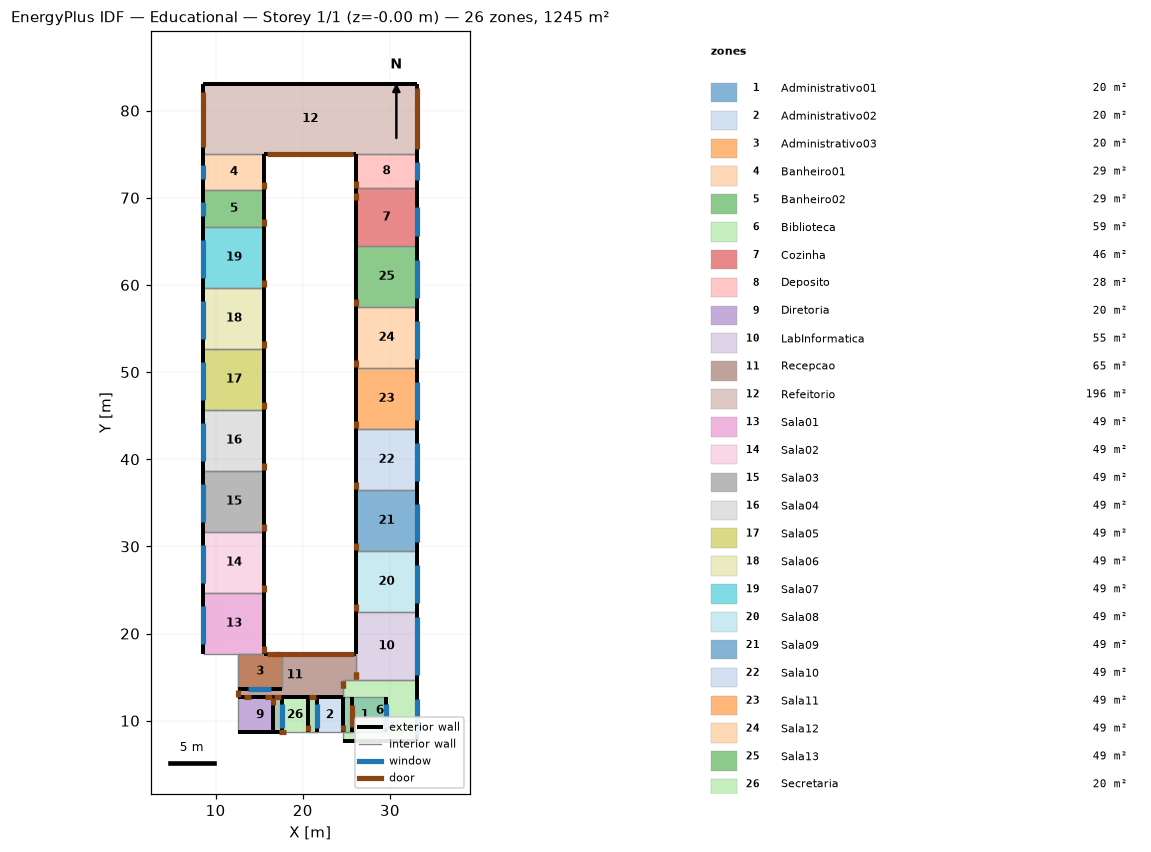
=== STOREY PLAN SPEC (per zone: floor XY polygon, exterior-wall plan segments, windows/doors) ===
zone 1: Administrativo01  (20.0 m²)
  floor: (29.61, 12.67) (29.61, 8.67) (24.61, 8.67) (24.61, 12.67)
  exterior wall: (24.61, 12.67) – (24.61, 8.67)  [4.0 m]
    door: (24.61, 9.57) – (24.61, 8.77)  [1.7 m²]
  exterior wall: (29.61, 8.67) – (29.61, 12.67)  [4.0 m]
    window: (29.61, 9.19) – (29.61, 11.89)  [4.1 m²]
  interior walls: 2
zone 2: Administrativo02  (20.0 m²)
  floor: (25.61, 12.67) (25.61, 8.67) (20.61, 8.67) (20.61, 12.67)
  exterior wall: (20.61, 12.67) – (20.61, 8.67)  [4.0 m]
    door: (20.61, 9.57) – (20.61, 8.77)  [1.7 m²]
  exterior wall: (25.61, 8.67) – (25.61, 12.67)  [4.0 m]
    door: (25.61, 9.25) – (25.61, 11.75)  [5.2 m²]
  interior walls: 2
zone 3: Administrativo03  (20.0 m²)
  floor: (17.61, 17.67) (17.61, 13.67) (12.61, 13.67) (12.61, 17.67)
  exterior wall: (12.61, 13.67) – (17.61, 13.67)  [5.0 m]
    window: (13.68, 13.67) – (16.38, 13.67)  [4.1 m²]
  interior walls: 3
zone 4: Banheiro01  (29.4 m²)
  floor: (15.61, 75.07) (15.61, 70.87) (8.61, 70.87) (8.61, 75.07)
  exterior wall: (15.61, 70.87) – (15.61, 75.07)  [4.2 m]
    door: (15.61, 70.97) – (15.61, 71.77)  [1.7 m²]
  exterior wall: (8.61, 75.07) – (8.61, 70.87)  [4.2 m]
    window: (8.61, 73.71) – (8.61, 72.11)  [1.6 m²]
  interior walls: 2
zone 5: Banheiro02  (29.4 m²)
  floor: (15.61, 70.87) (15.61, 66.67) (8.61, 66.67) (8.61, 70.87)
  exterior wall: (15.61, 66.67) – (15.61, 70.87)  [4.2 m]
    door: (15.61, 66.77) – (15.61, 67.57)  [1.7 m²]
  exterior wall: (8.61, 70.87) – (8.61, 66.67)  [4.2 m]
    window: (8.61, 69.51) – (8.61, 67.91)  [1.6 m²]
  interior walls: 2
zone 6: Biblioteca  (59.5 m²)
  floor: (24.61, 14.67) (33.11, 14.67) (33.11, 7.67) (24.61, 7.67)
  exterior wall: (33.11, 7.67) – (33.11, 14.67)  [7.0 m]
    window: (33.11, 8.48) – (33.11, 12.54)  [6.1 m²]
  exterior wall: (24.61, 7.67) – (33.11, 7.67)  [8.5 m]
  interior walls: 4
zone 7: Cozinha  (46.2 m²)
  floor: (33.11, 71.07) (33.11, 64.47) (26.11, 64.47) (26.11, 71.07)
  exterior wall: (26.11, 71.07) – (26.11, 64.47)  [6.6 m]
    door: (26.11, 70.57) – (26.11, 69.77)  [1.7 m²]
  exterior wall: (33.11, 64.47) – (33.11, 71.07)  [6.6 m]
    window: (33.11, 65.60) – (33.11, 68.94)  [3.3 m²]
  interior walls: 2
zone 8: Deposito  (28.0 m²)
  floor: (33.11, 75.07) (33.11, 71.07) (26.11, 71.07) (26.11, 75.07)
  exterior wall: (33.11, 71.07) – (33.11, 75.07)  [4.0 m]
    window: (33.11, 72.01) – (33.11, 74.06)  [2.0 m²]
  exterior wall: (26.11, 75.07) – (26.11, 71.07)  [4.0 m]
    door: (26.11, 71.97) – (26.11, 71.17)  [1.7 m²]
  interior walls: 2
zone 9: Diretoria  (20.0 m²)
  floor: (17.61, 12.67) (17.61, 8.67) (12.61, 8.67) (12.61, 12.67)
  exterior wall: (17.61, 8.67) – (17.61, 12.67)  [4.0 m]
    window: (17.61, 9.19) – (17.61, 11.89)  [4.1 m²]
  exterior wall: (12.61, 8.67) – (17.61, 8.67)  [5.0 m]
  interior walls: 2
zone 10: LabInformatica  (54.6 m²)
  floor: (33.11, 22.47) (33.11, 14.67) (26.11, 14.67) (26.11, 22.47)
  exterior wall: (26.11, 22.47) – (26.11, 17.67)  [4.8 m]
  exterior wall: (33.11, 14.67) – (33.11, 22.47)  [7.8 m]
    window: (33.11, 15.28) – (33.11, 21.94)  [13.3 m²]
  interior walls: 3
zone 11: Recepcao  (64.5 m²)
  floor: (26.11, 17.67) (26.11, 14.67) (24.61, 14.67) (24.61, 12.67) (12.61, 12.67) (12.61, 17.67)
  exterior wall: (26.11, 17.67) – (15.61, 17.67)  [10.5 m]
    door: (25.85, 17.67) – (15.91, 17.67)  [26.7 m²]
  exterior wall: (12.61, 12.67) – (24.61, 12.67)  [12.0 m]
    door: (20.71, 12.67) – (21.51, 12.67)  [1.7 m²]
    door: (16.71, 12.67) – (17.51, 12.67)  [1.7 m²]
    door: (15.71, 12.67) – (16.51, 12.67)  [1.7 m²]
  interior walls: 5
zone 12: Refeitorio  (196.0 m²)
  floor: (33.11, 83.07) (33.11, 75.07) (8.61, 75.07) (8.61, 83.07)
  exterior wall: (33.11, 75.07) – (33.11, 83.07)  [8.0 m]
    door: (33.11, 75.65) – (33.11, 82.65)  [16.9 m²]
  exterior wall: (8.61, 83.07) – (8.61, 75.07)  [8.0 m]
    door: (8.61, 82.16) – (8.61, 75.83)  [14.7 m²]
  exterior wall: (33.11, 83.07) – (8.61, 83.07)  [24.5 m]
  exterior wall: (15.61, 75.07) – (26.11, 75.07)  [10.5 m]
    door: (15.89, 75.07) – (25.82, 75.07)  [26.6 m²]
  interior walls: 2
zone 13: Sala01  (49.0 m²)
  floor: (15.61, 24.67) (15.61, 17.67) (8.61, 17.67) (8.61, 24.67)
  exterior wall: (15.61, 17.67) – (15.61, 24.67)  [7.0 m]
    door: (15.61, 17.77) – (15.61, 18.57)  [1.7 m²]
  exterior wall: (8.61, 24.67) – (8.61, 17.67)  [7.0 m]
    window: (8.61, 23.16) – (8.61, 18.82)  [6.5 m²]
  interior walls: 3
zone 14: Sala02  (49.0 m²)
  floor: (15.61, 31.67) (15.61, 24.67) (8.61, 24.67) (8.61, 31.67)
  exterior wall: (8.61, 31.67) – (8.61, 24.67)  [7.0 m]
    window: (8.61, 30.16) – (8.61, 25.82)  [6.5 m²]
  exterior wall: (15.61, 24.67) – (15.61, 31.67)  [7.0 m]
    door: (15.61, 24.77) – (15.61, 25.57)  [1.7 m²]
  interior walls: 2
zone 15: Sala03  (49.0 m²)
  floor: (15.61, 38.67) (15.61, 31.67) (8.61, 31.67) (8.61, 38.67)
  exterior wall: (8.61, 38.67) – (8.61, 31.67)  [7.0 m]
    window: (8.61, 37.16) – (8.61, 32.82)  [6.5 m²]
  exterior wall: (15.61, 31.67) – (15.61, 38.67)  [7.0 m]
    door: (15.61, 31.77) – (15.61, 32.57)  [1.7 m²]
  interior walls: 2
zone 16: Sala04  (49.0 m²)
  floor: (15.61, 45.67) (15.61, 38.67) (8.61, 38.67) (8.61, 45.67)
  exterior wall: (8.61, 45.67) – (8.61, 38.67)  [7.0 m]
    window: (8.61, 44.16) – (8.61, 39.82)  [6.5 m²]
  exterior wall: (15.61, 38.67) – (15.61, 45.67)  [7.0 m]
    door: (15.61, 38.77) – (15.61, 39.57)  [1.7 m²]
  interior walls: 2
zone 17: Sala05  (49.0 m²)
  floor: (15.61, 52.67) (15.61, 45.67) (8.61, 45.67) (8.61, 52.67)
  exterior wall: (8.61, 52.67) – (8.61, 45.67)  [7.0 m]
    window: (8.61, 51.16) – (8.61, 46.82)  [6.5 m²]
  exterior wall: (15.61, 45.67) – (15.61, 52.67)  [7.0 m]
    door: (15.61, 45.77) – (15.61, 46.57)  [1.7 m²]
  interior walls: 2
zone 18: Sala06  (49.0 m²)
  floor: (15.61, 59.67) (15.61, 52.67) (8.61, 52.67) (8.61, 59.67)
  exterior wall: (8.61, 59.67) – (8.61, 52.67)  [7.0 m]
    window: (8.61, 58.16) – (8.61, 53.82)  [6.5 m²]
  exterior wall: (15.61, 52.67) – (15.61, 59.67)  [7.0 m]
    door: (15.61, 52.77) – (15.61, 53.57)  [1.7 m²]
  interior walls: 2
zone 19: Sala07  (49.0 m²)
  floor: (15.61, 66.67) (15.61, 59.67) (8.61, 59.67) (8.61, 66.67)
  exterior wall: (8.61, 66.67) – (8.61, 59.67)  [7.0 m]
    window: (8.61, 65.16) – (8.61, 60.82)  [6.5 m²]
  exterior wall: (15.61, 59.67) – (15.61, 66.67)  [7.0 m]
    door: (15.61, 59.77) – (15.61, 60.57)  [1.7 m²]
  interior walls: 2
zone 20: Sala08  (49.0 m²)
  floor: (33.11, 29.47) (33.11, 22.47) (26.11, 22.47) (26.11, 29.47)
  exterior wall: (26.11, 29.47) – (26.11, 22.47)  [7.0 m]
    door: (26.11, 23.37) – (26.11, 22.57)  [1.7 m²]
  exterior wall: (33.11, 22.47) – (33.11, 29.47)  [7.0 m]
    window: (33.11, 23.56) – (33.11, 27.90)  [6.5 m²]
  interior walls: 2
zone 21: Sala09  (49.0 m²)
  floor: (33.11, 36.47) (33.11, 29.47) (26.11, 29.47) (26.11, 36.47)
  exterior wall: (33.11, 29.47) – (33.11, 36.47)  [7.0 m]
    window: (33.11, 30.56) – (33.11, 34.90)  [6.5 m²]
  exterior wall: (26.11, 36.47) – (26.11, 29.47)  [7.0 m]
    door: (26.11, 30.37) – (26.11, 29.57)  [1.7 m²]
  interior walls: 2
zone 22: Sala10  (49.0 m²)
  floor: (33.11, 43.47) (33.11, 36.47) (26.11, 36.47) (26.11, 43.47)
  exterior wall: (33.11, 36.47) – (33.11, 43.47)  [7.0 m]
    window: (33.11, 37.56) – (33.11, 41.90)  [6.5 m²]
  exterior wall: (26.11, 43.47) – (26.11, 36.47)  [7.0 m]
    door: (26.11, 37.37) – (26.11, 36.57)  [1.7 m²]
  interior walls: 2
zone 23: Sala11  (49.0 m²)
  floor: (33.11, 50.47) (33.11, 43.47) (26.11, 43.47) (26.11, 50.47)
  exterior wall: (33.11, 43.47) – (33.11, 50.47)  [7.0 m]
    window: (33.11, 44.56) – (33.11, 48.90)  [6.5 m²]
  exterior wall: (26.11, 50.47) – (26.11, 43.47)  [7.0 m]
    door: (26.11, 44.37) – (26.11, 43.57)  [1.7 m²]
  interior walls: 2
zone 24: Sala12  (49.0 m²)
  floor: (33.11, 57.47) (33.11, 50.47) (26.11, 50.47) (26.11, 57.47)
  exterior wall: (33.11, 50.47) – (33.11, 57.47)  [7.0 m]
    window: (33.11, 51.56) – (33.11, 55.90)  [6.5 m²]
  exterior wall: (26.11, 57.47) – (26.11, 50.47)  [7.0 m]
    door: (26.11, 51.37) – (26.11, 50.57)  [1.7 m²]
  interior walls: 2
zone 25: Sala13  (49.0 m²)
  floor: (33.11, 64.47) (33.11, 57.47) (26.11, 57.47) (26.11, 64.47)
  exterior wall: (33.11, 57.47) – (33.11, 64.47)  [7.0 m]
    window: (33.11, 58.56) – (33.11, 62.90)  [6.5 m²]
  exterior wall: (26.11, 64.47) – (26.11, 57.47)  [7.0 m]
    door: (26.11, 58.37) – (26.11, 57.57)  [1.7 m²]
  interior walls: 2
zone 26: Secretaria  (20.0 m²)
  floor: (21.61, 12.67) (21.61, 8.67) (16.61, 8.67) (16.61, 12.67)
  exterior wall: (16.61, 12.67) – (16.61, 8.67)  [4.0 m]
    door: (16.61, 12.57) – (16.61, 11.77)  [1.7 m²]
  exterior wall: (21.61, 8.67) – (21.61, 12.67)  [4.0 m]
    window: (21.61, 9.19) – (21.61, 11.89)  [4.1 m²]
  interior walls: 2

=== DERIVED (storey summary) ===
Building: Educational
Storey: 1 of 1  (floor level z = -0.00 m)
Storey gross floor area: 1244.6 m²
Zones on this storey: 26
  - Administrativo01: floor 20.0 m²; exterior wall 8.0 m (24.0 m²); 1 window(s) 4.1 m²; WWR 16.9%; 1 door(s)
  - Administrativo02: floor 20.0 m²; exterior wall 8.0 m (24.0 m²); WWR 0.0%; 2 door(s)
  - Administrativo03: floor 20.0 m²; exterior wall 5.0 m (15.0 m²); 1 window(s) 4.1 m²; WWR 27.0%
  - Banheiro01: floor 29.4 m²; exterior wall 8.4 m (25.2 m²); 1 window(s) 1.6 m²; WWR 6.3%; 1 door(s)
  - Banheiro02: floor 29.4 m²; exterior wall 8.4 m (25.2 m²); 1 window(s) 1.6 m²; WWR 6.3%; 1 door(s)
  - Biblioteca: floor 59.5 m²; exterior wall 15.5 m (46.5 m²); 1 window(s) 6.1 m²; WWR 13.1%
  - Cozinha: floor 46.2 m²; exterior wall 13.2 m (39.6 m²); 1 window(s) 3.3 m²; WWR 8.4%; 1 door(s)
  - Deposito: floor 28.0 m²; exterior wall 8.0 m (24.0 m²); 1 window(s) 2.0 m²; WWR 8.5%; 1 door(s)
  - Diretoria: floor 20.0 m²; exterior wall 9.0 m (27.0 m²); 1 window(s) 4.1 m²; WWR 15.0%
  - LabInformatica: floor 54.6 m²; exterior wall 12.6 m (37.8 m²); 1 window(s) 13.3 m²; WWR 35.2%
  - Recepcao: floor 64.5 m²; exterior wall 22.5 m (67.5 m²); WWR 0.0%; 4 door(s)
  - Refeitorio: floor 196.0 m²; exterior wall 51.0 m (153.0 m²); WWR 0.0%; 3 door(s)
  - Sala01: floor 49.0 m²; exterior wall 14.0 m (42.0 m²); 1 window(s) 6.5 m²; WWR 15.5%; 1 door(s)
  - Sala02: floor 49.0 m²; exterior wall 14.0 m (42.0 m²); 1 window(s) 6.5 m²; WWR 15.5%; 1 door(s)
  - Sala03: floor 49.0 m²; exterior wall 14.0 m (42.0 m²); 1 window(s) 6.5 m²; WWR 15.5%; 1 door(s)
  - Sala04: floor 49.0 m²; exterior wall 14.0 m (42.0 m²); 1 window(s) 6.5 m²; WWR 15.5%; 1 door(s)
  - Sala05: floor 49.0 m²; exterior wall 14.0 m (42.0 m²); 1 window(s) 6.5 m²; WWR 15.5%; 1 door(s)
  - Sala06: floor 49.0 m²; exterior wall 14.0 m (42.0 m²); 1 window(s) 6.5 m²; WWR 15.5%; 1 door(s)
  - Sala07: floor 49.0 m²; exterior wall 14.0 m (42.0 m²); 1 window(s) 6.5 m²; WWR 15.5%; 1 door(s)
  - Sala08: floor 49.0 m²; exterior wall 14.0 m (42.0 m²); 1 window(s) 6.5 m²; WWR 15.5%; 1 door(s)
  - Sala09: floor 49.0 m²; exterior wall 14.0 m (42.0 m²); 1 window(s) 6.5 m²; WWR 15.5%; 1 door(s)
  - Sala10: floor 49.0 m²; exterior wall 14.0 m (42.0 m²); 1 window(s) 6.5 m²; WWR 15.5%; 1 door(s)
  - Sala11: floor 49.0 m²; exterior wall 14.0 m (42.0 m²); 1 window(s) 6.5 m²; WWR 15.5%; 1 door(s)
  - Sala12: floor 49.0 m²; exterior wall 14.0 m (42.0 m²); 1 window(s) 6.5 m²; WWR 15.5%; 1 door(s)
  - Sala13: floor 49.0 m²; exterior wall 14.0 m (42.0 m²); 1 window(s) 6.5 m²; WWR 15.5%; 1 door(s)
  - Secretaria: floor 20.0 m²; exterior wall 8.0 m (24.0 m²); 1 window(s) 4.1 m²; WWR 16.9%; 1 door(s)
Zone adjacency (shared interzone walls):
  - Administrativo01 ↔ Administrativo02
  - Administrativo01 ↔ Biblioteca
  - Administrativo02 ↔ Secretaria
  - Administrativo03 ↔ Diretoria
  - Administrativo03 ↔ Recepcao
  - Administrativo03 ↔ Sala01
  - Banheiro01 ↔ Banheiro02
  - Banheiro01 ↔ Refeitorio
  - Banheiro02 ↔ Sala07
  - Biblioteca ↔ LabInformatica
  - Biblioteca ↔ Recepcao
  - Cozinha ↔ Deposito
  - Cozinha ↔ Sala13
  - Deposito ↔ Refeitorio
  - Diretoria ↔ Secretaria
  - LabInformatica ↔ Recepcao
  - LabInformatica ↔ Sala08
  - Recepcao ↔ Sala01
  - Sala01 ↔ Sala02
  - Sala02 ↔ Sala03
  - Sala03 ↔ Sala04
  - Sala04 ↔ Sala05
  - Sala05 ↔ Sala06
  - Sala06 ↔ Sala07
  - Sala08 ↔ Sala09
  - Sala09 ↔ Sala10
  - Sala10 ↔ Sala11
  - Sala11 ↔ Sala12
  - Sala12 ↔ Sala13